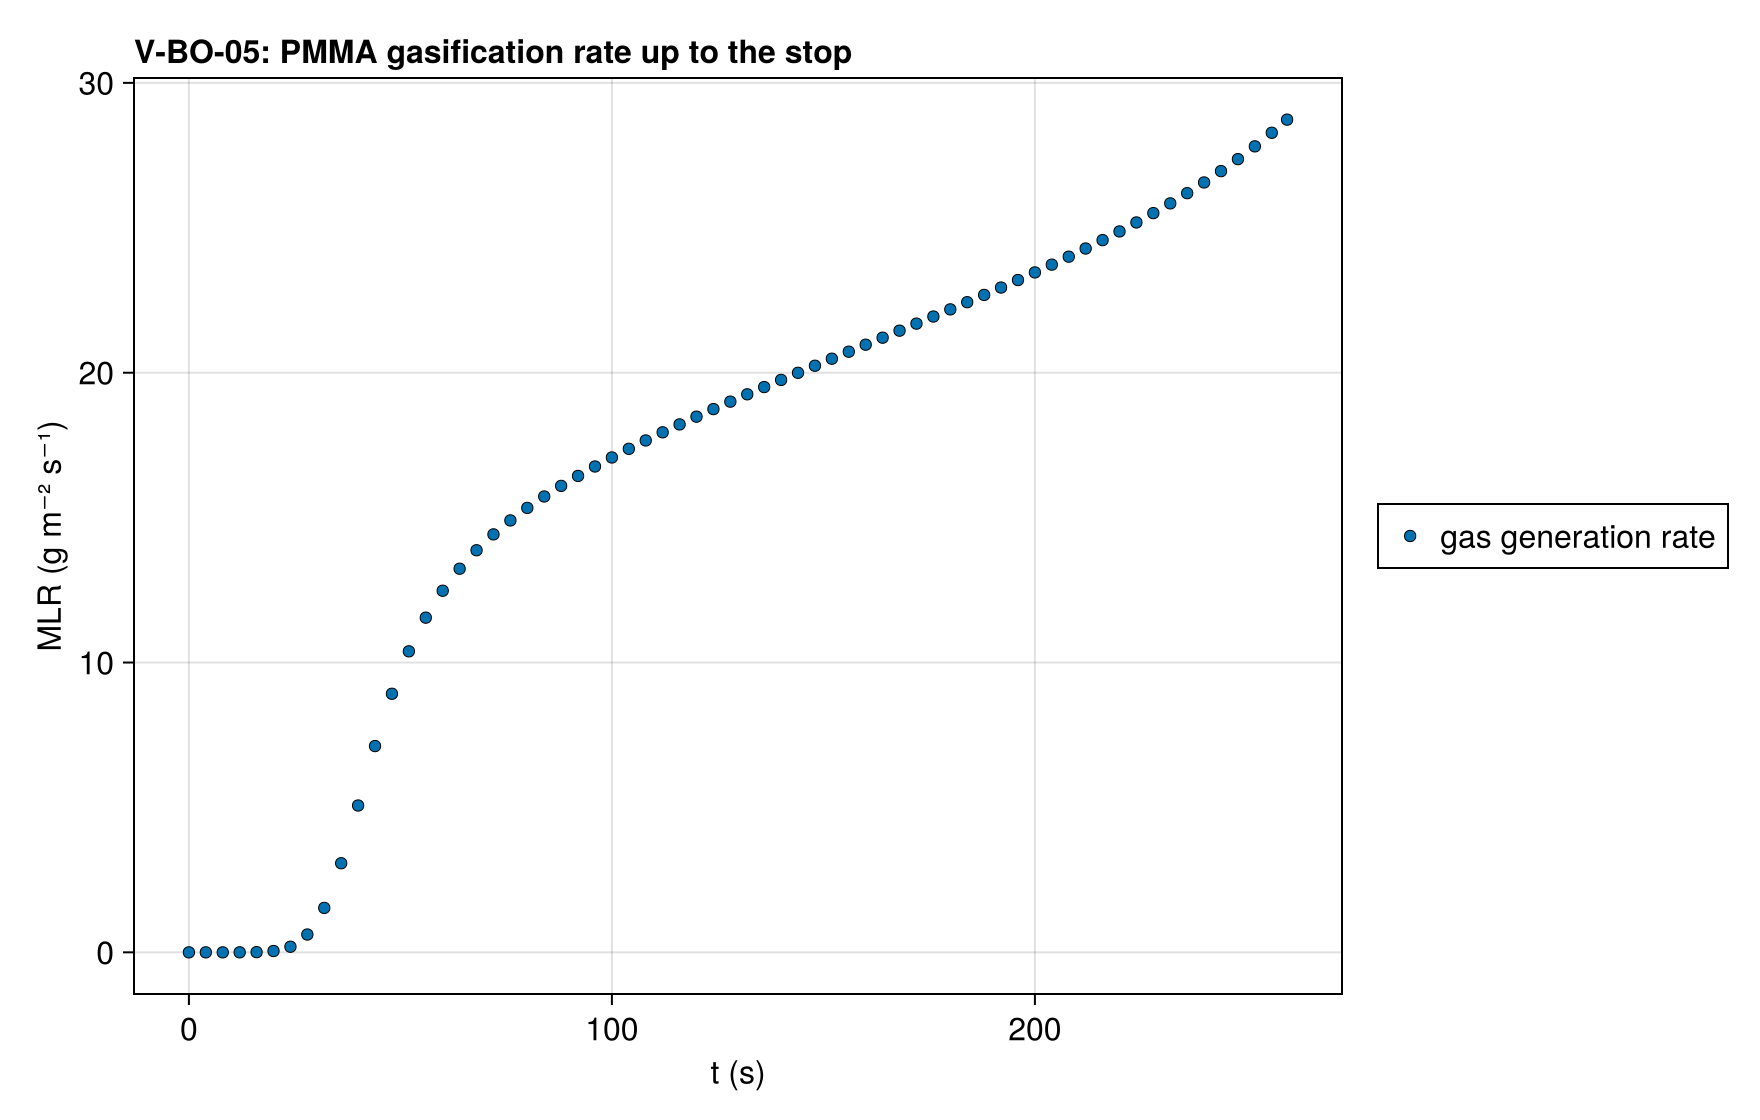

Data behind this chart, as committed beside it:
series, t (s), MLR (g m⁻² s⁻¹), exact
gas generation rate, 0.0, 2.689008352478043e-14, 
gas generation rate, 0.5, 3.8916900979987466e-13, 
gas generation rate, 1.0, 9.523564094147105e-12, 
gas generation rate, 1.5, 1.0380852939403678e-10, 
gas generation rate, 2.0, 6.808835702635187e-10, 
gas generation rate, 2.5, 3.1961637550223952e-9, 
gas generation rate, 3.0, 1.1544626413475022e-8, 
gas generation rate, 3.5, 3.409301819366484e-8, 
gas generation rate, 4.0, 8.977418438822563e-8, 
gas generation rate, 4.5, 2.163022155732239e-7, 
gas generation rate, 5.0, 4.847680656277609e-7, 
gas generation rate, 5.5, 1.021603982059537e-6, 
gas generation rate, 6.0, 2.0409121488454636e-6, 
gas generation rate, 6.5, 3.891561146653291e-6, 
gas generation rate, 7.0, 7.121156769887686e-6, 
gas generation rate, 7.5, 1.256266900037501e-5, 
gas generation rate, 8.0, 2.1449258324684517e-5, 
gas generation rate, 8.5, 3.5559297748762064e-5, 
gas generation rate, 9.0, 5.7403203172072833e-5, 
gas generation rate, 9.5, 9.044783335005977e-5, 
gas generation rate, 10.0, 0.0001394, 
gas generation rate, 10.5, 0.0002105, 
gas generation rate, 11.0, 0.000312, 
gas generation rate, 11.5, 0.0004544, 
gas generation rate, 12.0, 0.0006515, 
gas generation rate, 12.5, 0.0009201, 
gas generation rate, 13.0, 0.001282, 
gas generation rate, 13.5, 0.001762, 
gas generation rate, 14.0, 0.002394, 
gas generation rate, 14.5, 0.003216, 
gas generation rate, 15.0, 0.004273, 
gas generation rate, 15.5, 0.005622, 
gas generation rate, 16.0, 0.007328, 
gas generation rate, 16.5, 0.009466, 
gas generation rate, 17.0, 0.01212, 
gas generation rate, 17.5, 0.01541, 
gas generation rate, 18.0, 0.01943, 
gas generation rate, 18.5, 0.02432, 
gas generation rate, 19.0, 0.03024, 
gas generation rate, 19.5, 0.03735, 
gas generation rate, 20.0, 0.04585, 
gas generation rate, 20.5, 0.05595, 
gas generation rate, 21.0, 0.06788, 
gas generation rate, 21.5, 0.0819, 
gas generation rate, 22.0, 0.09829, 
gas generation rate, 22.5, 0.1174, 
gas generation rate, 23.0, 0.1395, 
gas generation rate, 23.5, 0.1649, 
gas generation rate, 24.0, 0.1941, 
gas generation rate, 24.5, 0.2275, 
gas generation rate, 25.0, 0.2655, 
gas generation rate, 25.5, 0.3085, 
gas generation rate, 26.0, 0.357, 
gas generation rate, 26.5, 0.4114, 
gas generation rate, 27.0, 0.4724, 
gas generation rate, 27.5, 0.5402, 
gas generation rate, 28.0, 0.6155, 
gas generation rate, 28.5, 0.6986, 
gas generation rate, 29.0, 0.79, 
gas generation rate, 29.5, 0.8902, 
... 461 more rows
